Labelled photos from "chess_dataset", an image-classification folder in ShyEagle21/Practice. The possible labels are: insufficient material, sufficient material.

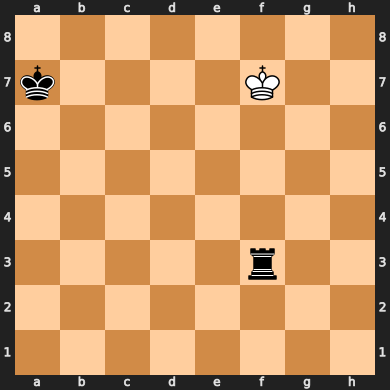
Label: sufficient material

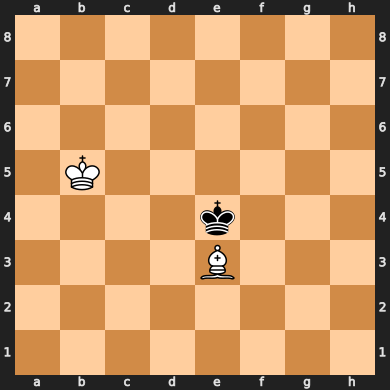
Label: insufficient material

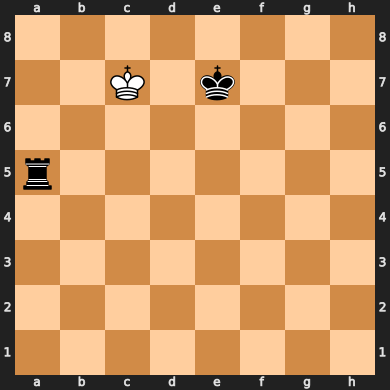
Label: sufficient material

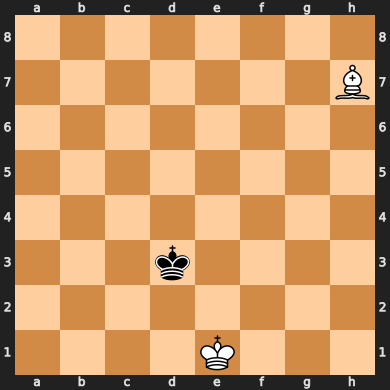
Label: insufficient material

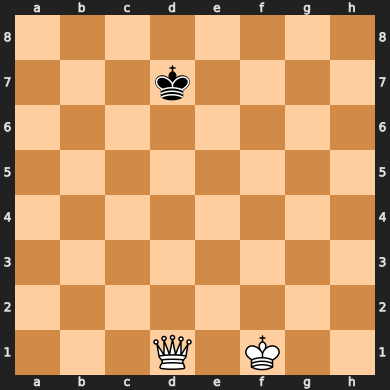
Label: sufficient material

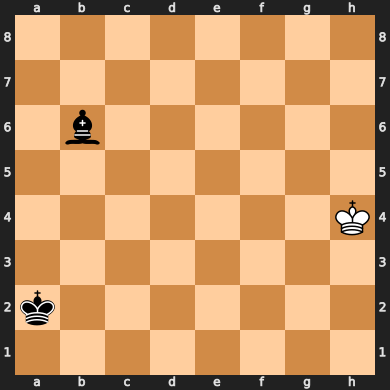
Label: insufficient material
